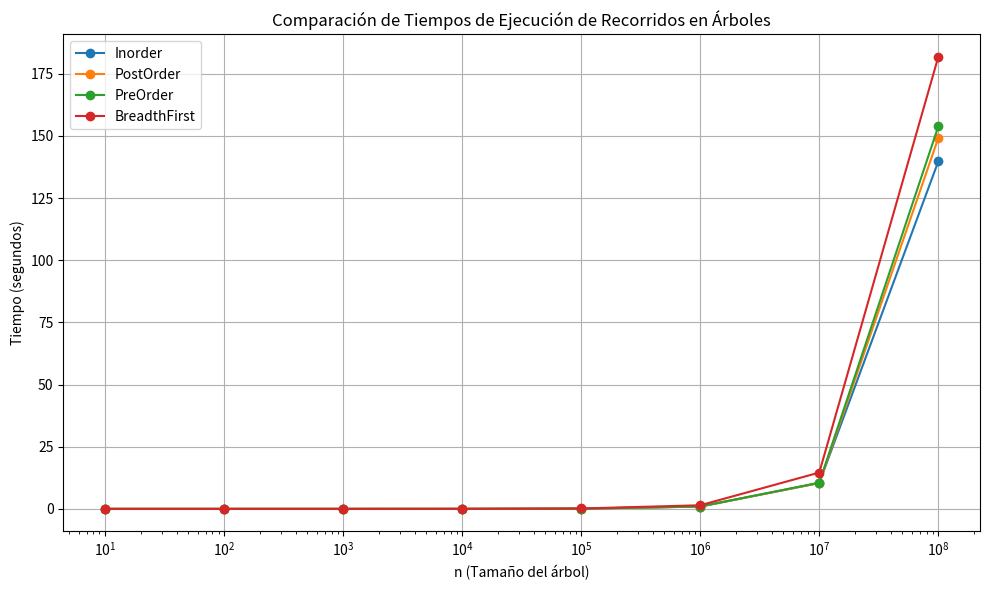

Generate this figure with matplotlib:
import matplotlib.pyplot as plt
import numpy as np

# Datos de la tabla
n_values = [10, 100, 1000, 10000, 100000, 1000000, 10000000, 100000000]
inorder = [4.14e-06, 4.18e-05, 0.00071953, 0.0115278, 0.068623, 0.928443, 10.418, 139.775]
postorder = [3.03e-06, 3.93e-05, 0.000339778, 0.00232591, 0.0817676, 0.947642, 10.3861, 149.183]
preorder = [3.06e-06, 4.06e-05, 0.000348268, 0.00207519, 0.0932903, 0.954555, 10.5253, 153.865]
breadth_first = [0.000454904, 0.000422282, 0.00111289, 0.0311468, 0.150766, 1.45075, 14.607, 181.819]
n_values_2 = [10, 100, 1000, 10000, 100000, 1000000, 10000000, 100000000]


# Crear el gráfico de líneas
plt.figure(figsize=(10, 6))

plt.plot(n_values, inorder, label='Inorder', marker='o')
plt.plot(n_values, postorder, label='PostOrder', marker='o')
plt.plot(n_values, preorder, label='PreOrder', marker='o')
plt.plot(n_values, breadth_first, label='BreadthFirst', marker='o')


# Configurar escala logarítmica en el eje x
plt.xscale('log')

# Etiquetas y título
plt.xlabel('n (Tamaño del árbol)')
plt.ylabel('Tiempo (segundos)')
plt.title('Comparación de Tiempos de Ejecución de Recorridos en Árboles')
plt.legend()

# Mostrar el gráfico
plt.grid(True)
plt.tight_layout()
plt.show()
